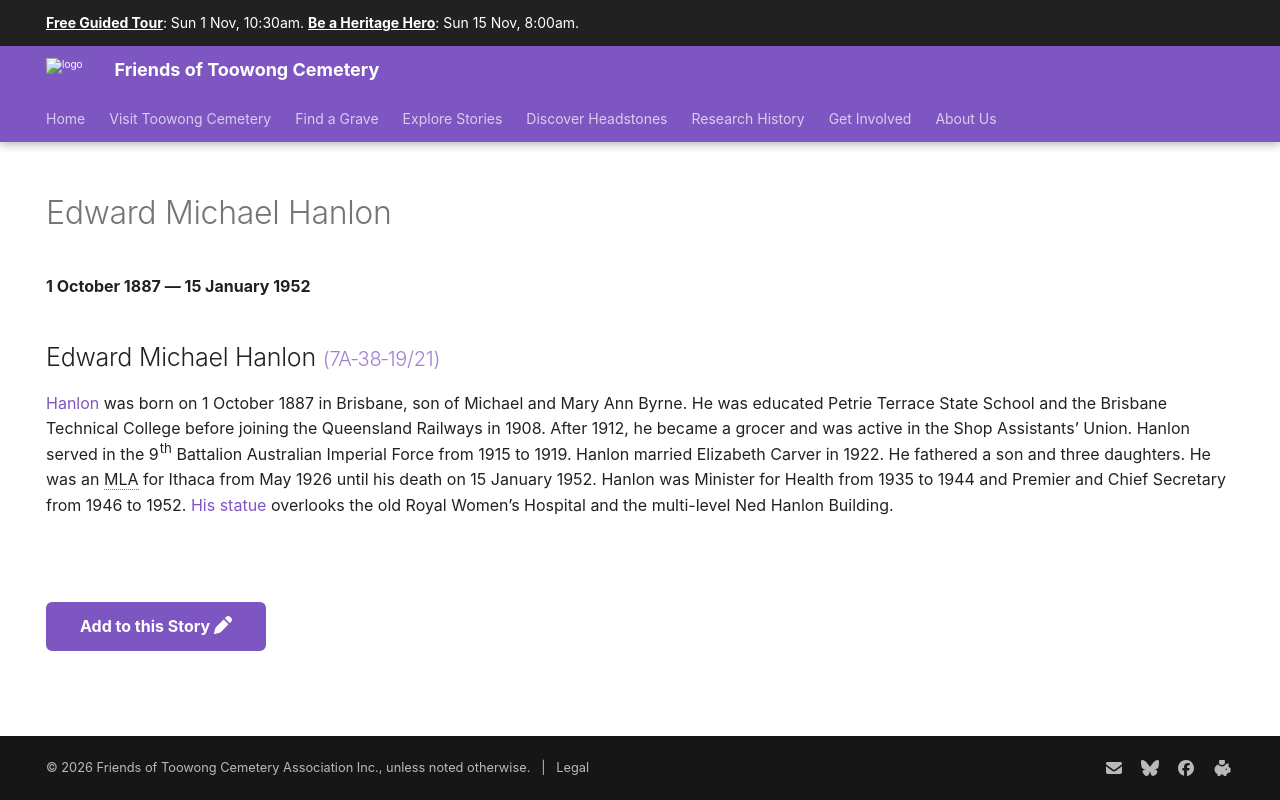

repository: 1871fotc/1871fotc.github.io · page: research/edward-michael-hanlon/index.html · generator: mkdocs

---
hide:
  - toc
  - navigation
---

# Edward Michael Hanlon

**1 October 1887 — 15 January 1952**


--8<-- "snippets/edward-michael-hanlon.md"

![Edward Michael Hanlon](../assets/edward-michael-hanlon.jpg){ width="32%" }


--8<-- "snippets/add-to-this-story.md"
